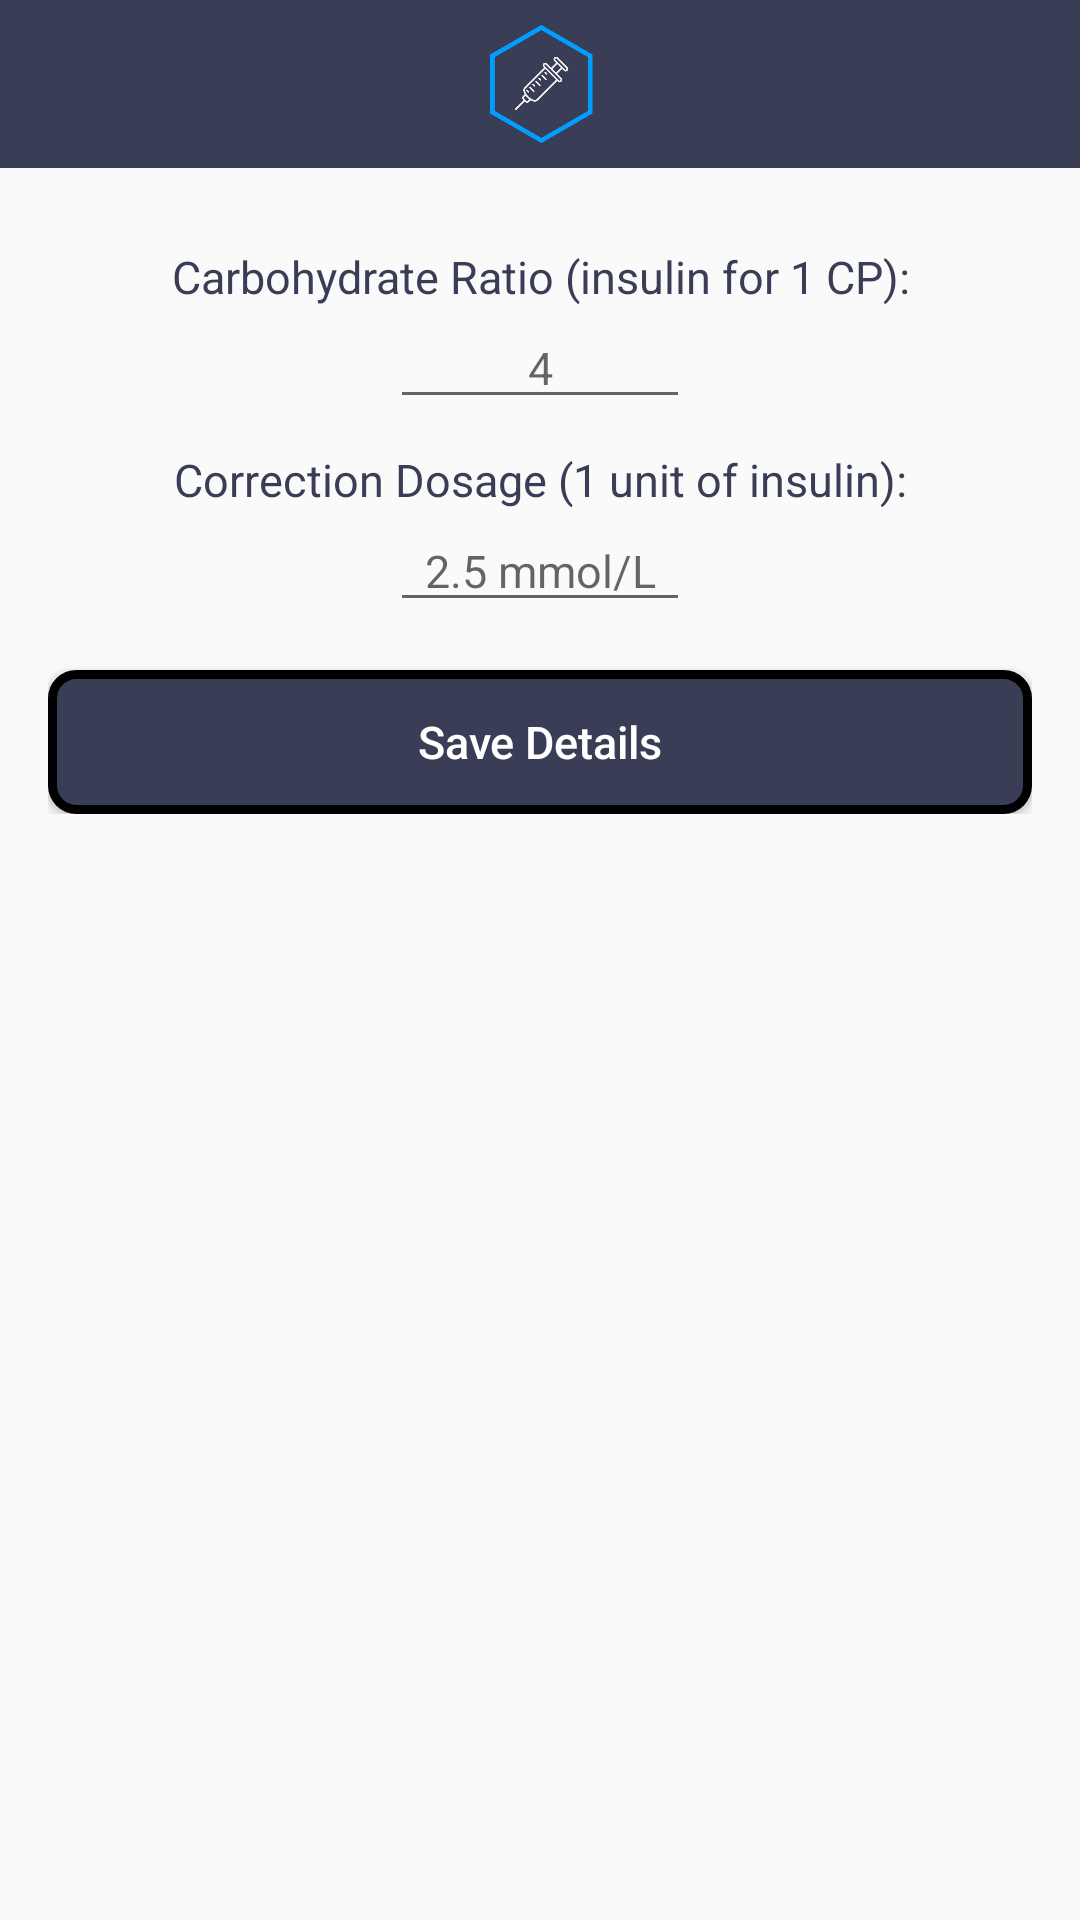

Android layout source for this screen:
<!-- AndroidManifest.xml: application theme AppTheme -->
<!-- res/layout/activity_setup.xml -->
<?xml version="1.0" encoding="utf-8"?>
<androidx.constraintlayout.widget.ConstraintLayout xmlns:android="http://schemas.android.com/apk/res/android"
    xmlns:app="http://schemas.android.com/apk/res-auto"
    xmlns:tools="http://schemas.android.com/tools"
    android:layout_width="match_parent"
    android:layout_height="match_parent"
    tools:context=".Registration_Login.SetupActivity">

    
    <com.google.android.material.appbar.AppBarLayout
        android:id="@+id/appBar"
        android:layout_width="match_parent"
        android:layout_height="wrap_content"
        app:layout_constraintTop_toTopOf="parent"
        android:theme="@style/AppTheme.AppBarOverlay"
        tools:ignore="MissingConstraints">

        
        <androidx.appcompat.widget.Toolbar
            android:id="@+id/toolbar"
            android:layout_width="match_parent"
            android:layout_height="?attr/actionBarSize"
            android:background="@color/colorPrimaryDark"
            app:popupTheme="@style/AppTheme.PopupOverlay">

            
            <ImageView
                android:maxWidth="@dimen/logo_w_h"
                android:src="@drawable/logo_icon"
                android:paddingEnd="15dp"
                android:paddingStart="0dp"
                android:layout_width="match_parent"
                android:layout_height="40dp"
                android:contentDescription="@string/logo_icon"/>
        </androidx.appcompat.widget.Toolbar>
    </com.google.android.material.appbar.AppBarLayout>

    
    <ScrollView
        android:layout_width="match_parent"
        android:layout_height="match_parent">

        
        <LinearLayout
            android:layout_marginTop="56dp"
            android:padding="16dp"
            android:layout_width="match_parent"
            android:layout_height="wrap_content"
            android:orientation="vertical"
            android:gravity="center">



            
            <TextView
                android:id="@+id/tv_carb_ratio"
                android:layout_width="match_parent"
                android:layout_height="wrap_content"
                android:gravity="center"
                android:text="@string/carbohydrate_ratio_insulin_for_1_cp"
                android:textColor="@color/colorPrimaryDark"
                android:paddingTop="10dp"
                android:textSize="15sp"/>

            <EditText
                android:id="@+id/et_carb_ratio"
                android:layout_width="100dp"
                android:layout_height="wrap_content"
                android:hint="@string/_4"
                android:textSize="15sp"
                android:paddingTop="10dp"
                android:gravity="center"/>

            
            <TextView
                android:id="@+id/tv_correction"
                android:layout_width="match_parent"
                android:layout_height="wrap_content"
                android:gravity="center"
                android:text="@string/correction_dosage_1_unit_of_insulin"
                android:textColor="@color/colorPrimaryDark"
                android:paddingTop="10dp"
                android:textSize="15sp"/>

            <EditText
                android:id="@+id/et_correction"
                android:layout_width="100dp"
                android:layout_height="wrap_content"
                android:hint="@string/_2_5_mmol_l"
                android:textSize="15sp"
                android:paddingTop="10dp"
                android:gravity="center"/>

            
            <Button
                android:id="@+id/btn_save"
                android:layout_width="fill_parent"
                android:layout_height="wrap_content"
                android:layout_marginTop="16dp"
                android:background="@drawable/button_background"
                android:text="@string/save_details"
                android:textAllCaps="false"
                android:textColor="@android:color/white"
                android:textSize="15sp"/>

        </LinearLayout>

    </ScrollView>

</androidx.constraintlayout.widget.ConstraintLayout>
<!-- resources referenced by this layout -->
<resources>
  <color name="colorPrimaryDark">#393E56 </color>
  <dimen name="logo_w_h">100dp</dimen>
  <!-- drawable button_background (drawable) -->
  <?xml version="1.0" encoding="utf-8"?>
  <shape xmlns:android="http://schemas.android.com/apk/res/android">
      <solid android:color="@color/colorPrimaryDark"/>
      <corners android:radius="8dp"/>
      <stroke android:color="@android:color/black"
          android:width="3sp"/>
      <padding android:left="0dip" android:top="0dip"
          android:right="0dip" android:bottom="0dip" />
  </shape>
  <!-- drawable logo_icon: png bitmap (drawable, 6862 bytes) -->
  <string name="_2_5_mmol_l">2.5 mmol/L</string>
  <string name="_4">4</string>
  <string name="carbohydrate_ratio_insulin_for_1_cp">Carbohydrate Ratio (insulin for 1 CP):</string>
  <string name="correction_dosage_1_unit_of_insulin">Correction Dosage (1 unit of insulin):</string>
  <string name="logo_icon">Logo icon</string>
  <string name="save_details">Save Details</string>
  <style name="AppTheme.AppBarOverlay" parent="ThemeOverlay.AppCompat.Dark.ActionBar" />
  <style name="AppTheme.PopupOverlay" parent="ThemeOverlay.AppCompat.Light">
          <item name="android:textColorSecondary">@color/colorPrimary</item>
      </style>
  <style name="AppTheme" parent="Theme.AppCompat.Light.DarkActionBar">
          
          <item name="colorPrimary">@color/colorPrimary</item>
          <item name="colorPrimaryDark">@color/colorPrimaryDark</item>
          <item name="colorAccent">@color/colorAccent</item>
      </style>
  <color name="colorPrimary">#009DFF</color>
  <color name="colorAccent">#EEEEEE </color>
</resources>
